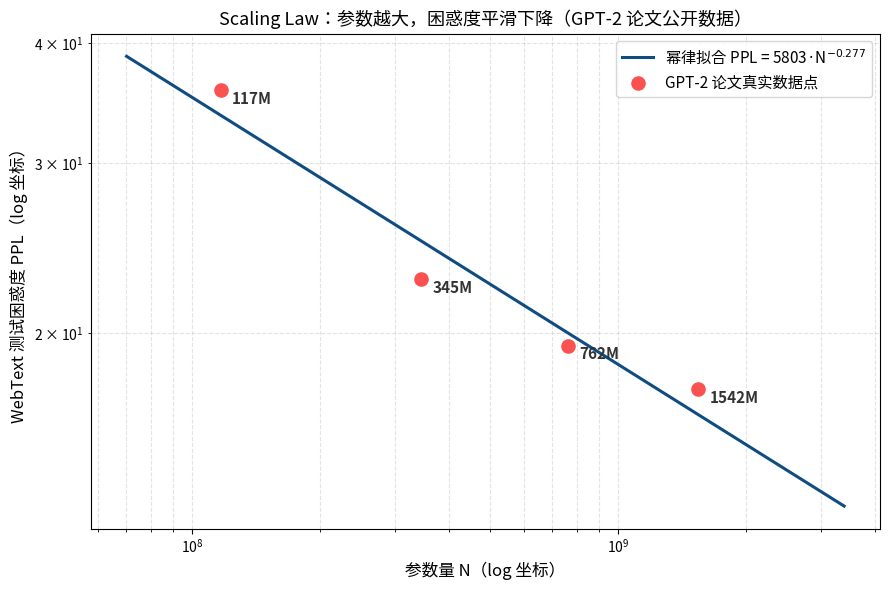

This chart was generated by the following Python code:
#!/usr/bin/env python3
"""
29-scaling.py — Scaling Law 幂律拟合（真实公开数据）
数据来源：GPT-2 论文 "Language Models are Unsupervised Multitask Learners" (2019)
Table 3 / Figure 4：WebText 测试集困惑度（PPL）
  117M  -> 35.76
  345M  -> 22.76
  762M  -> 19.41
  1542M -> 17.48

运行：python 29-scaling.py  （依赖 numpy + matplotlib，系列 venv 已装）
输出：29-scaling-curve.png（对数-对数坐标曲线）+ 拟合参数 + 外推预测
"""
import numpy as np
import matplotlib
matplotlib.use("Agg")
import matplotlib.pyplot as plt
from matplotlib import font_manager
# macOS 中文字体（PingFang SC），避免方块字
for f in ["PingFang SC", "Hiragino Sans GB", "Arial Unicode MS", "STHeiti"]:
    try:
        font_manager.findfont(f, fallback_to_default=False)
        plt.rcParams["font.sans-serif"] = [f, "DejaVu Sans"]
        break
    except Exception:
        continue
plt.rcParams["axes.unicode_minus"] = False

# ---------- 1. 公开数据点（GPT-2 论文，一字不改） ----------
params = np.array([117e6, 345e6, 762e6, 1542e6])   # 参数量 N
ppl    = np.array([35.76, 22.76, 19.41, 17.48])    # WebText 测试困惑度

# ---------- 2. 幂律拟合：PPL = a * N^(-b) ----------
# 取对数变成直线：ln(PPL) = ln(a) - b * ln(N)
# numpy.polyfit 做一次多项式（直线）拟合，返回 [斜率, 截距]
log_N = np.log(params)
log_P = np.log(ppl)
slope, intercept = np.polyfit(log_N, log_P, 1)
# slope 就是 -b，intercept 就是 ln(a)
b = -slope
a = np.exp(intercept)
print(f"[fit] PPL = {a:.2f} * N^(-{b:.4f})")
print(f"[fit] 对数坐标斜率 = {slope:.4f}（每翻一倍参数，ln(PPL) 下降 {(-slope*np.log(2)):.4f}）")

# ---------- 3. 外推：假如继续放大，PPL 会到多少 ----------
for N_future in [10e9, 175e9]:
    pred = a * N_future ** (-b)
    print(f"[extrap] N={N_future/1e9:.0f}B 参数 -> 预测 PPL ≈ {pred:.2f}")

# ---------- 4. 画图：对数-对数坐标 ----------
xs = np.linspace(params.min() * 0.6, params.max() * 2.2, 200)
ys = a * xs ** (-b)

fig, ax = plt.subplots(figsize=(9, 6))
ax.plot(xs, ys, color="#0F4C81", lw=2.2, label=f"幂律拟合 PPL = {a:.0f}·N$^{{-{b:.3f}}}$")
ax.scatter(params, ppl, color="#FA5151", s=90, zorder=5, label="GPT-2 论文真实数据点")
for N, P in zip(params, ppl):
    ax.annotate(f"{int(N/1e6)}M", (N, P), textcoords="offset points",
                xytext=(8, -10), fontsize=11, color="#333333", fontweight="bold")

ax.set_xscale("log"); ax.set_yscale("log")
ax.set_xlabel("参数量 N（log 坐标）", fontsize=12)
ax.set_ylabel("WebText 测试困惑度 PPL（log 坐标）", fontsize=12)
ax.set_title("Scaling Law：参数越大，困惑度平滑下降（GPT-2 论文公开数据）", fontsize=13)
ax.grid(True, which="both", ls="--", alpha=0.35)
ax.legend(fontsize=11, loc="upper right")
plt.tight_layout()
plt.savefig("29-scaling-curve.png", dpi=150)
print("[chart] saved 29-scaling-curve.png")
